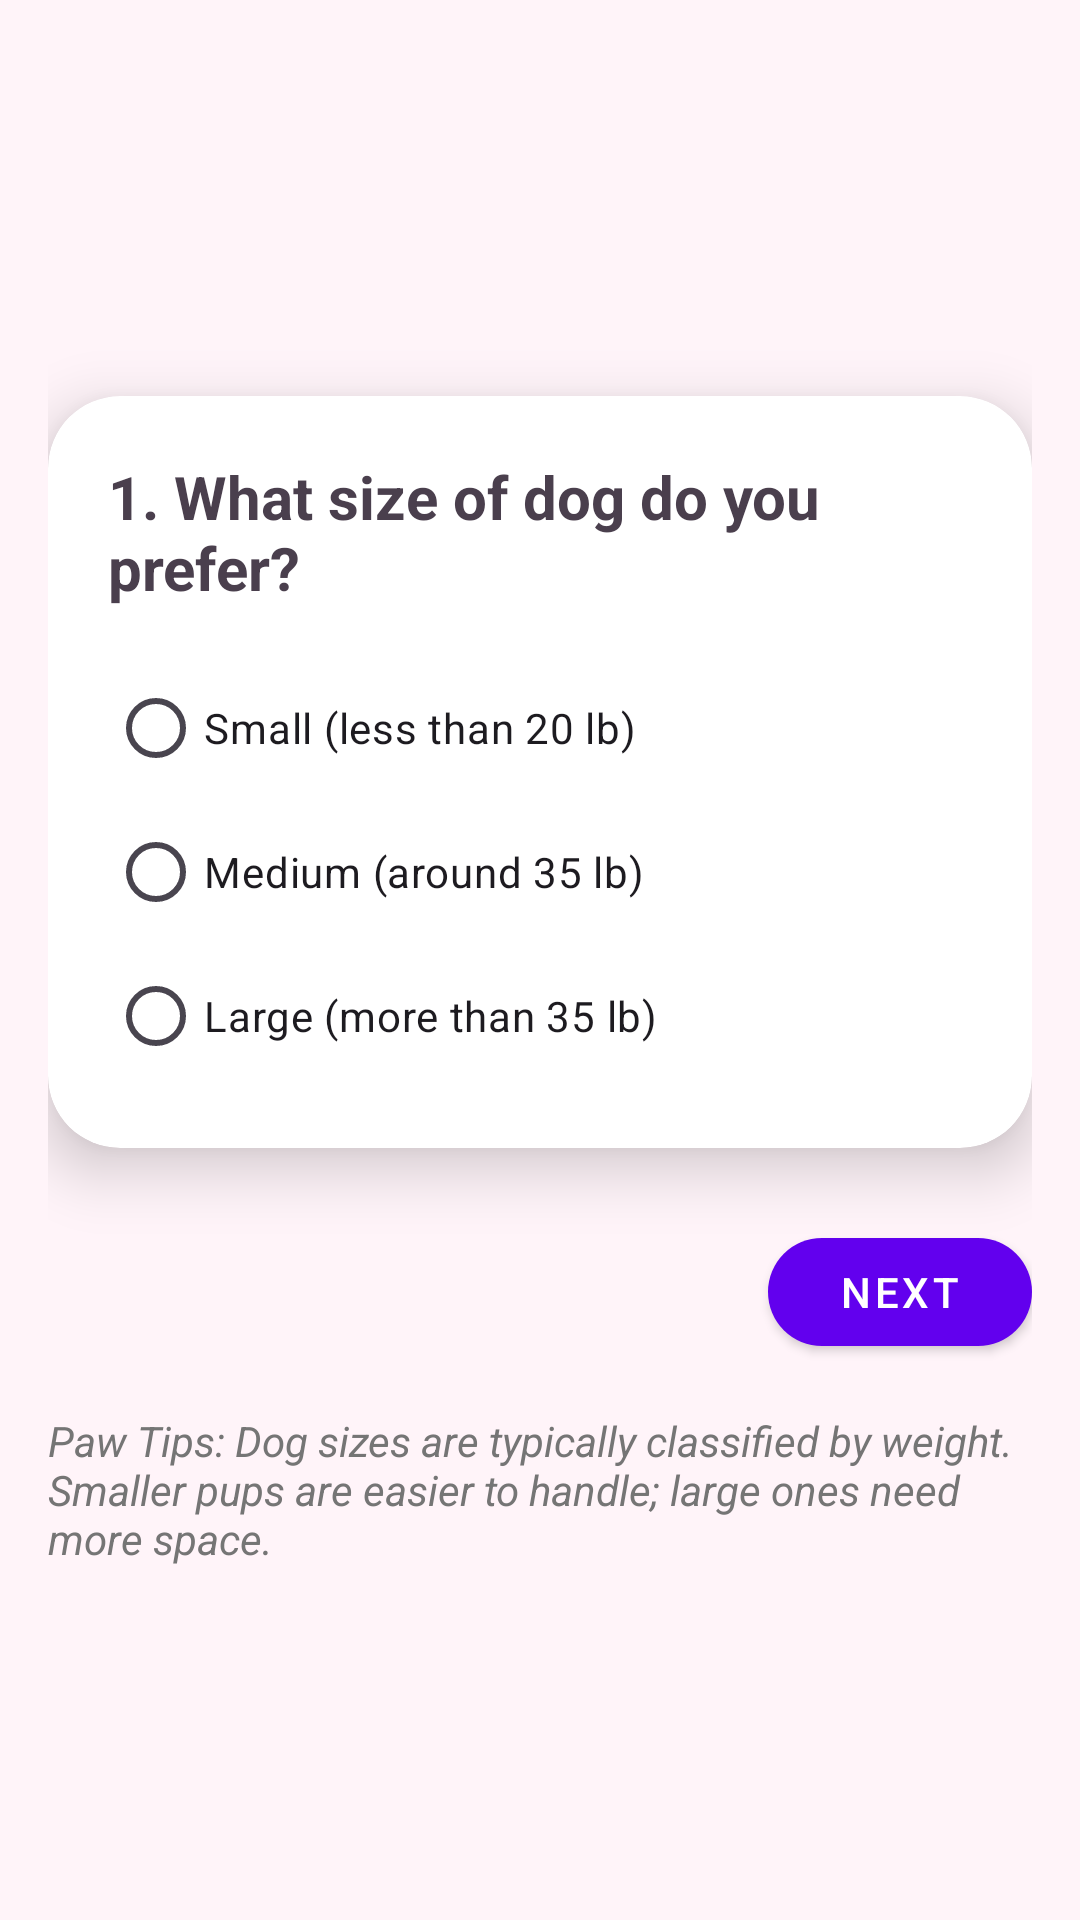

Produce the Android XML layout that renders to this screen, including the resource entries it uses.
<!-- AndroidManifest.xml: application theme Theme.Material3.Light -->
<!-- res/layout/fragment_q1.xml -->
<?xml version="1.0" encoding="utf-8"?>
<androidx.constraintlayout.widget.ConstraintLayout
    xmlns:android="http://schemas.android.com/apk/res/android"
    xmlns:app="http://schemas.android.com/apk/res-auto"
    android:layout_width="match_parent"
    android:layout_height="match_parent"
    android:background="#FFF4F9"
    android:padding="16dp">

    <ImageView
        android:id="@+id/undraw_dog"
        android:layout_width="100dp"
        android:layout_height="100dp"
        android:src="@drawable/undraw_dog"
        app:layout_constraintTop_toTopOf="parent"
        app:layout_constraintStart_toStartOf="parent"
        app:layout_constraintEnd_toEndOf="parent" />

    <androidx.cardview.widget.CardView
        android:id="@+id/card_q1"
        android:layout_width="0dp"
        android:layout_height="wrap_content"
        android:layout_marginTop="16dp"
        app:cardCornerRadius="24dp"
        app:cardElevation="12dp"
        app:layout_constraintTop_toBottomOf="@id/undraw_dog"
        app:layout_constraintStart_toStartOf="parent"
        app:layout_constraintEnd_toEndOf="parent">

        <LinearLayout
            android:layout_width="match_parent"
            android:layout_height="wrap_content"
            android:orientation="vertical"
            android:padding="20dp">

            <TextView
                android:id="@+id/tv_question"
                android:layout_width="match_parent"
                android:layout_height="wrap_content"
                android:text="1. What size of dog do you prefer?"
                android:textSize="20sp"
                android:textStyle="bold"
                android:textColor="#4A3F4D" />

            <RadioGroup
                android:id="@+id/rg_size"
                android:layout_width="match_parent"
                android:layout_height="wrap_content"
                android:orientation="vertical"
                android:layout_marginTop="16dp">

                <RadioButton
                    android:layout_width="wrap_content"
                    android:layout_height="wrap_content"
                    android:buttonTint="@color/purple_500"
                    android:text="Small (less than 20 lb)"
                    android:tag="Small" />

                <RadioButton
                    android:layout_width="wrap_content"
                    android:layout_height="wrap_content"
                    android:buttonTint="@color/purple_500"
                    android:text="Medium (around 35 lb)"
                    android:tag="Medium" />

                <RadioButton
                    android:layout_width="wrap_content"
                    android:layout_height="wrap_content"
                    android:buttonTint="@color/purple_500"
                    android:text="Large (more than 35 lb)"
                    android:tag="Large" />

            </RadioGroup>
        </LinearLayout>
    </androidx.cardview.widget.CardView>

    <com.google.android.material.button.MaterialButton
        android:id="@+id/btn_next"
        style="@style/Widget.MaterialComponents.Button"
        android:layout_width="wrap_content"
        android:layout_height="wrap_content"
        android:text="Next"
        app:icon="@drawable/ic_arrow_right"
        app:iconPadding="8dp"
        app:cornerRadius="32dp"
        app:backgroundTint="@color/purple_500"
        android:textColor="@android:color/white"
        app:layout_constraintTop_toBottomOf="@id/card_q1"
        app:layout_constraintEnd_toEndOf="parent"
        android:layout_marginTop="24dp" />

    <TextView
        android:id="@+id/tv_paw_tips_q1"
        android:layout_width="0dp"
        android:layout_height="wrap_content"
        android:text="Paw Tips: Dog sizes are typically classified by weight. Smaller pups are easier to handle; large ones need more space."
        android:textSize="14sp"
        android:textStyle="italic"
        android:textColor="#757575"
        android:layout_marginTop="16dp"
        app:layout_constraintTop_toBottomOf="@id/btn_next"
        app:layout_constraintStart_toStartOf="parent"
        app:layout_constraintEnd_toEndOf="parent" />

</androidx.constraintlayout.widget.ConstraintLayout>
<!-- resources referenced by this layout -->
<resources>

  <!-- not gathered from this repository: default colours our renderer supplied (Android Studio template values) -->
  <color name="purple_500">#FF6200EE</color>
</resources>
